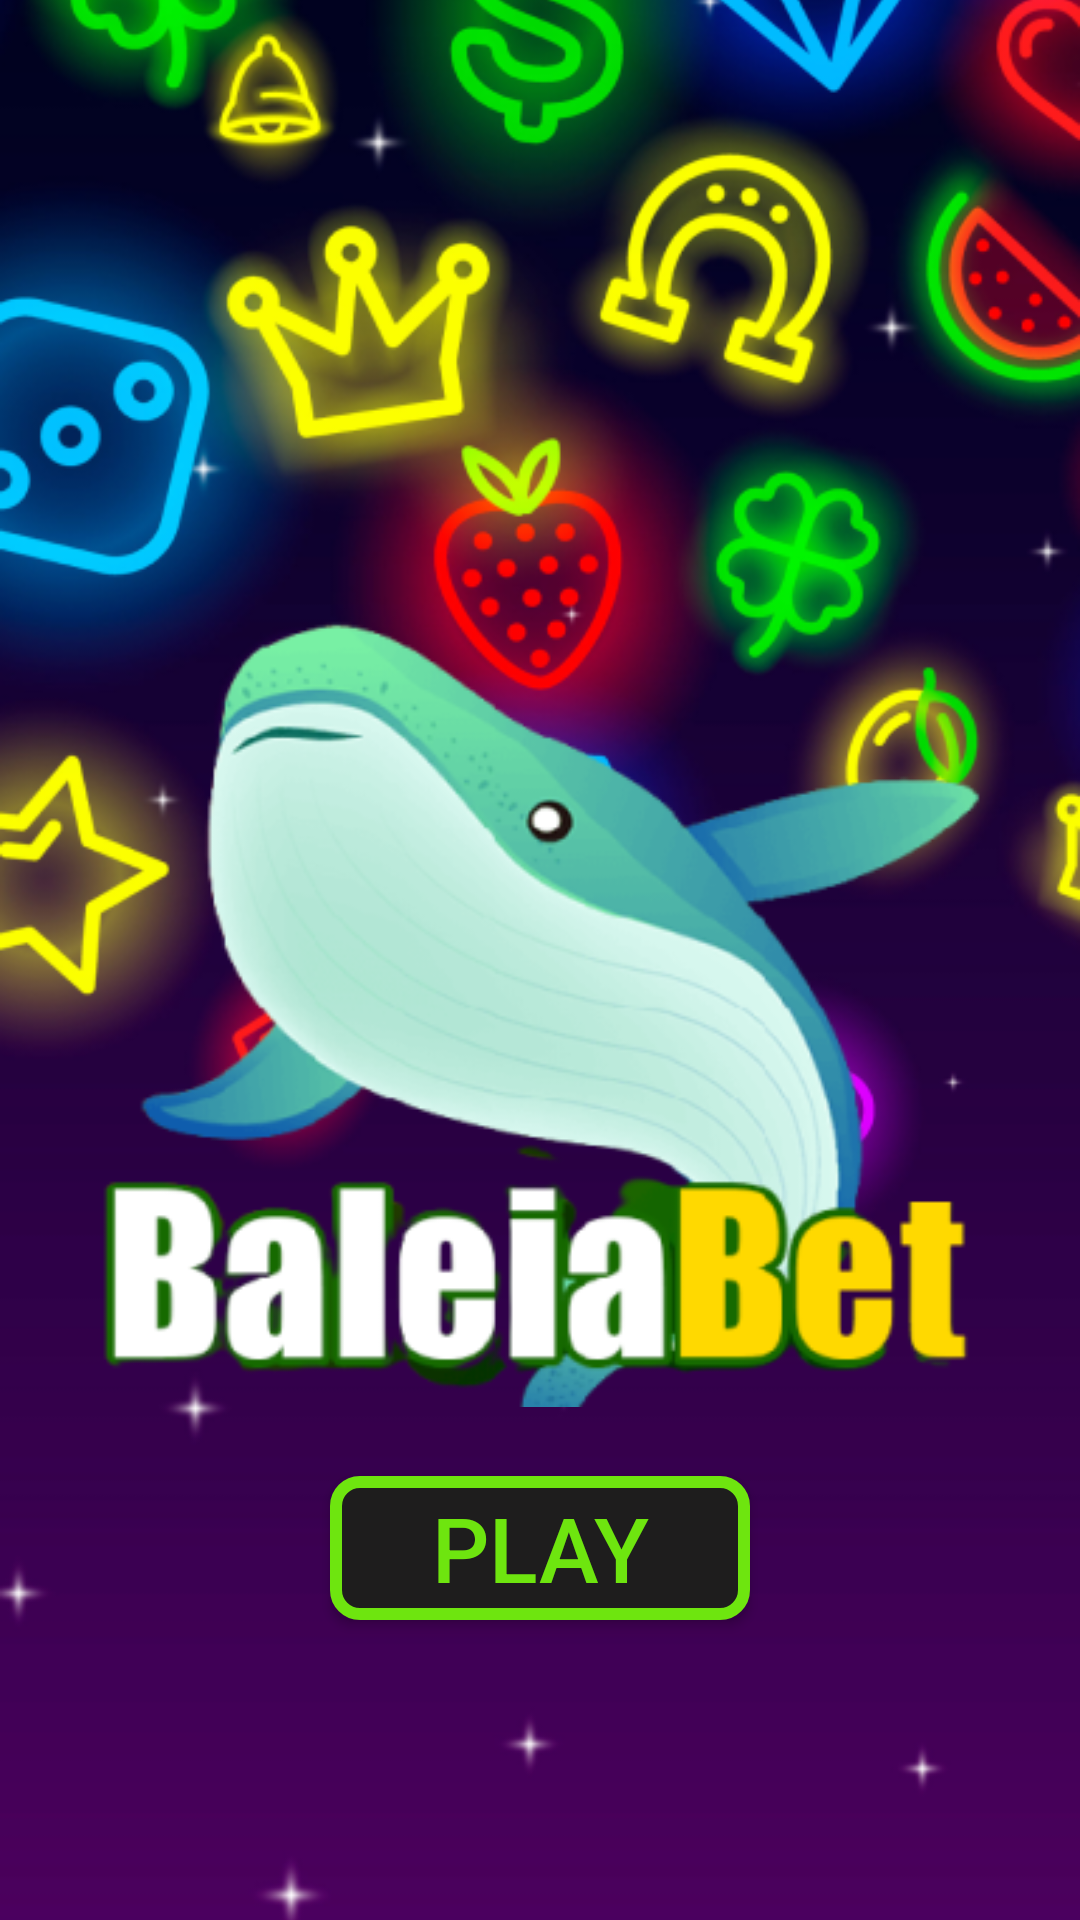

Reconstruct the res/layout file that produces this screen, plus the resources it refers to.
<!-- AndroidManifest.xml: application theme Theme.BelaiBet -->
<!-- res/layout/game_start_layout.xml -->
<?xml version="1.0" encoding="utf-8"?>
<androidx.constraintlayout.widget.ConstraintLayout xmlns:android="http://schemas.android.com/apk/res/android"
    android:layout_width="match_parent"
    android:layout_height="match_parent"
    xmlns:app="http://schemas.android.com/apk/res-auto">

    <ImageView
        android:id="@+id/main_theme"
        android:layout_width="match_parent"
        android:layout_height="match_parent"
        android:scaleType="centerCrop"
        android:src="@drawable/main_theme_belai"
        />

    <ImageView
        android:id="@+id/appIcon"
        android:layout_width="wrap_content"
        android:layout_height="wrap_content"
        android:src="@drawable/whale_only"
        app:layout_constraintEnd_toEndOf="parent"
        app:layout_constraintStart_toStartOf="parent"
        app:layout_constraintTop_toTopOf="parent"
        app:layout_constraintBottom_toBottomOf="parent"
        />

    <androidx.appcompat.widget.AppCompatButton
        android:id="@+id/startGame"
        android:background="@drawable/square_button"
        android:layout_width="140dp"
        android:layout_height="48dp"
        android:text="PLAY"
        android:textSize="30sp"
        android:textAlignment="center"
        android:textColor="@color/green"
        app:layout_constraintEnd_toEndOf="parent"
        app:layout_constraintStart_toStartOf="parent"
        app:layout_constraintBottom_toBottomOf="parent"
        android:layout_marginBottom="100dp"
        />

</androidx.constraintlayout.widget.ConstraintLayout>
<!-- resources referenced by this layout -->
<resources>
  <color name="green">#6EE50F</color>
  <!-- drawable main_theme_belai: png bitmap (drawable, 282162 bytes) -->
  <!-- drawable square_button (drawable) -->
  <?xml version="1.0" encoding="utf-8"?>
  <shape xmlns:android="http://schemas.android.com/apk/res/android"
      android:padding="12dp"
      android:shape="rectangle">
      <solid android:color="@color/darkGrey" />
      <stroke
          android:width="4dp"
          android:color="@color/green" />
      <corners android:radius="8dp" />
  </shape>
  <!-- drawable whale_only: png bitmap (drawable, 65137 bytes) -->
  <style name="Theme.BelaiBet" parent="Base.Theme.BelaiBet" />
  <color name="darkGrey">#1E1D1D</color>
  <style name="Base.Theme.BelaiBet" parent="Theme.Material3.DayNight.NoActionBar">
          
          
      </style>
</resources>
